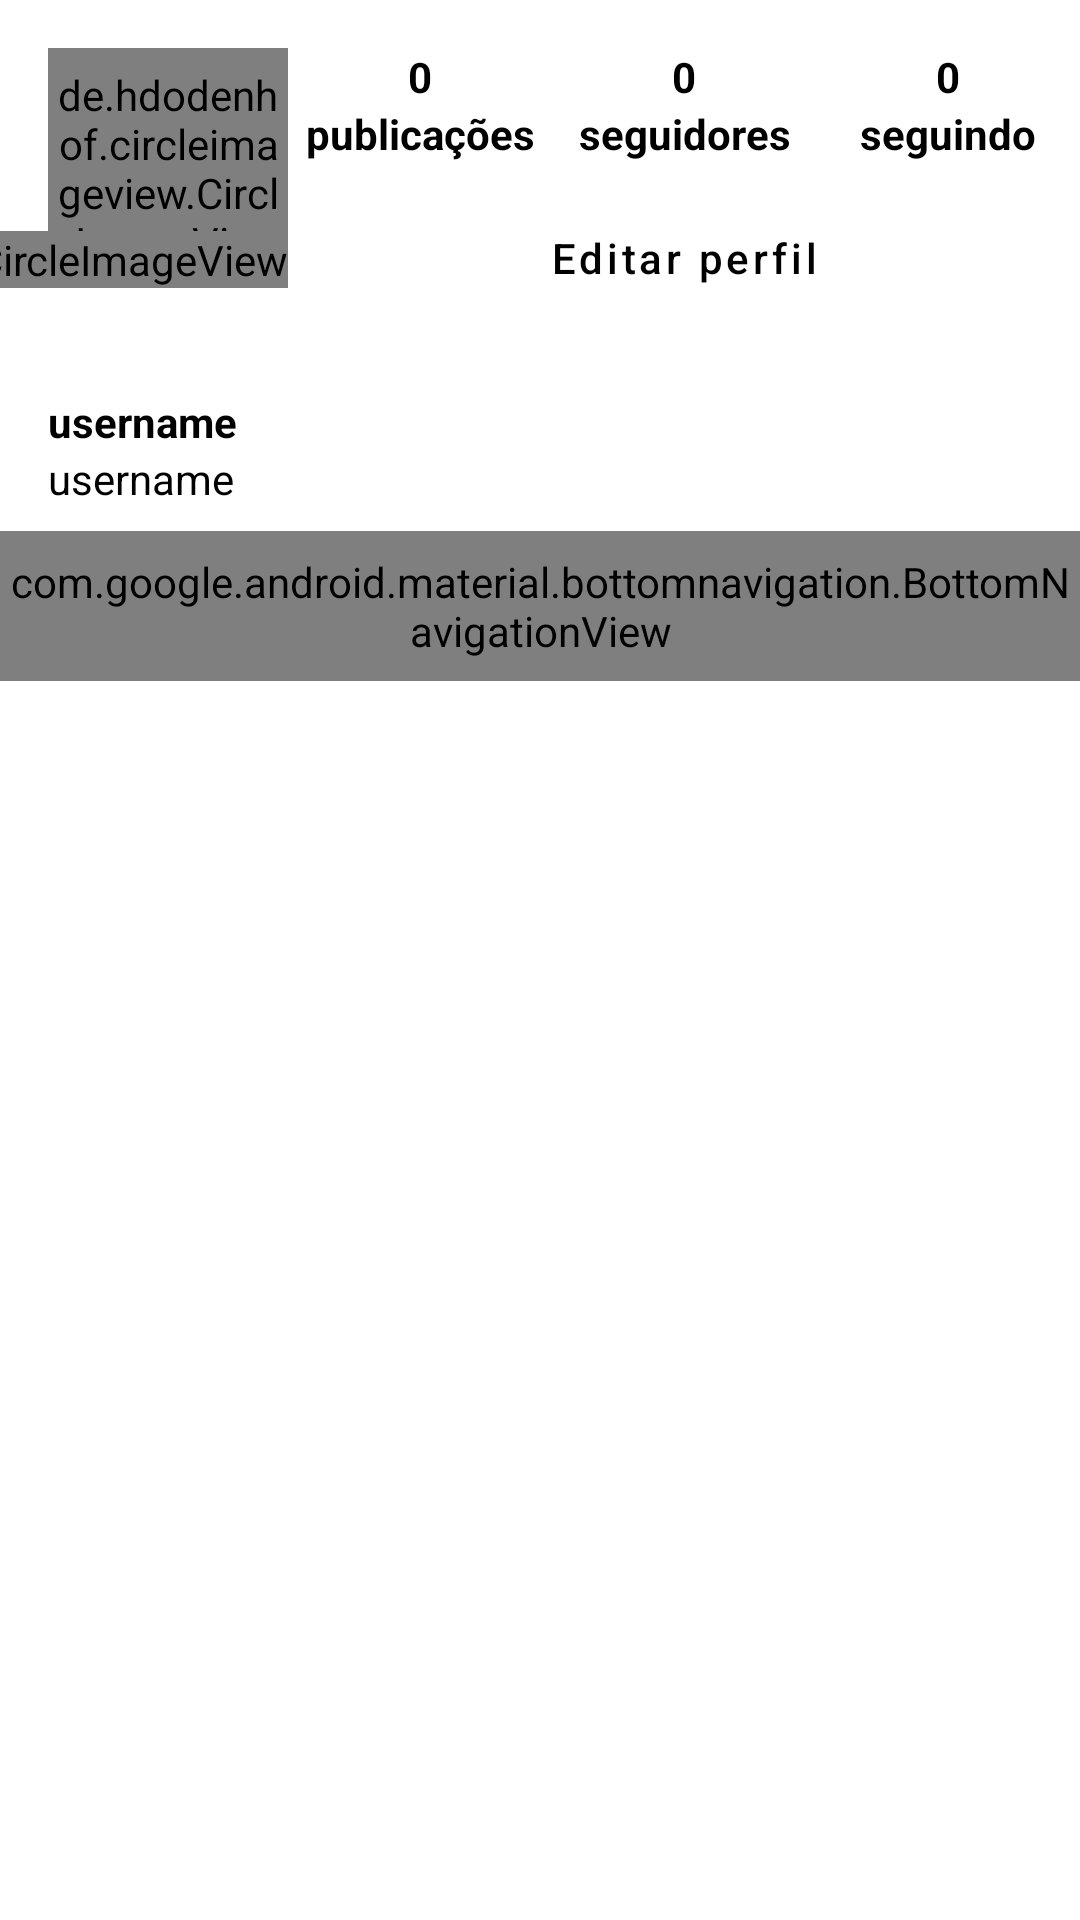

Reconstruct the res/layout file that produces this screen, plus the resources it refers to.
<!-- AndroidManifest.xml: application theme Theme.Clone_Instagram -->
<!-- res/layout/fragment_profile.xml -->
<?xml version="1.0" encoding="utf-8"?>
<FrameLayout
    xmlns:android="http://schemas.android.com/apk/res/android"
    xmlns:app="http://schemas.android.com/apk/res-auto"
    xmlns:tools="http://schemas.android.com/tools"
    android:layout_width="match_parent"
    android:layout_height="match_parent">

<androidx.core.widget.NestedScrollView
    android:layout_width="match_parent"
    android:layout_height="match_parent"
    android:background="?colorOnPrimary"
    tools:showIn="@layout/activity_main">


<androidx.constraintlayout.widget.ConstraintLayout
android:layout_width="match_parent"
android:layout_height="match_parent">

    <de.hdodenhof.circleimageview.CircleImageView
        android:id="@+id/profile_img_icon"
        android:layout_width="80dp"
        android:layout_height="80dp"
        android:layout_marginStart="16dp"
        android:layout_marginTop="16dp"
        android:src="@drawable/ic_insta_profile_thin"
        app:civ_border_color="@color/gray"
        app:civ_border_width="1dp"
        app:civ_circle_background_color="@color/gray_border"
        app:layout_constraintStart_toStartOf="parent"
        app:layout_constraintTop_toTopOf="parent" />

    <de.hdodenhof.circleimageview.CircleImageView
        android:layout_width="wrap_content"
        android:layout_height="wrap_content"
        android:src="@drawable/ic_insta_add_profile"
        app:civ_border_color="@color/white"
        app:civ_border_width="1dp"
        app:civ_circle_background_color="@color/blue_enabled"
        app:layout_constraintBottom_toBottomOf="@id/profile_img_icon"
        app:layout_constraintEnd_toEndOf="@id/profile_img_icon" />

    <TextView
        android:id="@+id/profile_txt_posts_count"
        style="@style/Theme.Clone_Instagram.TextViewProfile"
        android:text="0"
        android:textStyle="bold"
        app:layout_constraintEnd_toStartOf="@id/profile_txt_followers_count"
        app:layout_constraintStart_toEndOf="@id/profile_img_icon"
        app:layout_constraintTop_toTopOf="@id/profile_img_icon" />

    <TextView
        android:id="@+id/profile_txt_followers_count"
        style="@style/Theme.Clone_Instagram.TextViewProfile"
        android:text="0"
        android:textStyle="bold"
        app:layout_constraintEnd_toStartOf="@id/profile_txt_following_count"
        app:layout_constraintStart_toEndOf="@id/profile_txt_posts_count"
        app:layout_constraintTop_toTopOf="@id/profile_img_icon" />

    <TextView
        android:id="@+id/profile_txt_following_count"
        style="@style/Theme.Clone_Instagram.TextViewProfile"
        android:text="0"
        android:textStyle="bold"
        app:layout_constraintEnd_toEndOf="parent"
        app:layout_constraintStart_toEndOf="@id/profile_txt_followers_count"
        app:layout_constraintTop_toTopOf="@id/profile_img_icon" />

    <TextView
        android:id="@+id/profile_txt_posts"
        style="@style/Theme.Clone_Instagram.TextViewProfile"
        android:text="@string/posts"
        android:textStyle="bold"
        app:layout_constraintEnd_toStartOf="@id/profile_txt_followers"
        app:layout_constraintStart_toEndOf="@id/profile_img_icon"
        app:layout_constraintTop_toBottomOf="@id/profile_txt_posts_count" />

    <TextView
        android:id="@+id/profile_txt_followers"
        style="@style/Theme.Clone_Instagram.TextViewProfile"
        android:text="@string/followers"
        android:textStyle="bold"
        app:layout_constraintEnd_toStartOf="@id/profile_txt_following"
        app:layout_constraintStart_toEndOf="@id/profile_txt_posts_count"
        app:layout_constraintTop_toBottomOf="@id/profile_txt_followers_count" />

    <TextView
        android:id="@+id/profile_txt_following"
        style="@style/Theme.Clone_Instagram.TextViewProfile"
        android:text="@string/following"
        android:textStyle="bold"
        app:layout_constraintEnd_toEndOf="parent"
        app:layout_constraintStart_toEndOf="@id/profile_txt_followers"
        app:layout_constraintTop_toBottomOf="@id/profile_txt_following_count" />

    <Button
        android:id="@+id/profile_btn_edit"
        style="@style/Theme.Clone_instagram.Button.White"
        android:layout_width="0dp"
        android:layout_height="wrap_content"
        android:text="@string/edit_profile"
        app:layout_constraintEnd_toEndOf="parent"
        app:layout_constraintStart_toEndOf="@id/profile_img_icon"
        app:layout_constraintTop_toBottomOf="@id/profile_txt_posts" />

    <TextView
        android:id="@+id/profile_txt_username"
        style="@style/Theme.Clone_Instagram.TextViewProfile"
        android:text="@string/username"
        android:layout_marginTop="35dp"
        android:textStyle="bold"
        app:layout_constraintStart_toStartOf="@id/profile_img_icon"
        app:layout_constraintTop_toBottomOf="@id/profile_img_icon" />

    <TextView
        android:id="@+id/profile_txt_bio"
        style="@style/Theme.Clone_Instagram.TextViewProfile"
        android:text="@string/username"
        app:layout_constraintEnd_toEndOf="@id/profile_btn_edit"
        app:layout_constraintStart_toStartOf="@id/profile_img_icon"
        app:layout_constraintTop_toBottomOf="@id/profile_txt_username"
        tools:text="teste teste teste  teste teste teste teste teste teste teste teste teste teste teste teste teste teste teste teste teste teste teste teste teste teste teste teste teste teste teste teste teste teste  "
        android:maxLines="3"
        android:ellipsize="marquee"
        android:textAlignment="textStart"
        />

    <com.google.android.material.bottomnavigation.BottomNavigationView
        android:id="@+id/profile_nav_tabs"
        app:menu="@menu/menu_profile_bottom_nav"
        app:labelVisibilityMode="unlabeled"
        app:layout_constraintEnd_toEndOf="parent"
        app:layout_constraintStart_toStartOf="parent"
        android:background="@drawable/top_bottom_border"
        android:layout_marginTop="8dp"
        app:layout_constraintTop_toBottomOf="@id/profile_txt_bio"
        android:layout_width="match_parent"
        android:layout_height="50dp" />

    <androidx.recyclerview.widget.RecyclerView
        android:id="@+id/profile_rv"
        android:layout_width="match_parent"
        android:layout_height="wrap_content"
        tools:listitem="@layout/item_profile_grid"
        app:layout_constraintTop_toBottomOf="@id/profile_nav_tabs"
        app:layout_constraintBottom_toBottomOf="parent"
/>

</androidx.constraintlayout.widget.ConstraintLayout>

</androidx.core.widget.NestedScrollView>

    <ProgressBar
        android:id="@+id/profile_progress"
        android:layout_width="wrap_content"
        android:layout_height="wrap_content"
        android:visibility="gone"
        tools:visibility="visible"
        android:layout_gravity="center"/>

    <TextView
        android:layout_gravity="center"
        android:id="@+id/profile_txt_empty"
        android:visibility="gone"
        tools:visibility="visible"
        android:layout_width="wrap_content"
        android:layout_height="wrap_content"
        android:text="@string/empty_list"
        />

</FrameLayout>
<!-- res/layout/activity_main.xml (included above) -->
<?xml version="1.0" encoding="utf-8"?>
<androidx.constraintlayout.widget.ConstraintLayout xmlns:android="http://schemas.android.com/apk/res/android"
    xmlns:app="http://schemas.android.com/apk/res-auto"
    android:layout_width="match_parent"
    android:layout_height="match_parent"
    xmlns:tools="http://schemas.android.com/tools">


    <androidx.coordinatorlayout.widget.CoordinatorLayout
        android:layout_width="match_parent"
        app:layout_constraintTop_toTopOf="parent"
        app:layout_constraintBottom_toTopOf="@id/main_bottom_nav"
        android:layout_height="0dp">
        <com.google.android.material.appbar.AppBarLayout
            android:id="@+id/main_appbar"
            android:layout_width="match_parent"
            android:layout_height="wrap_content"
            android:backgroundTint="?colorOnPrimary"
            >
            <androidx.appcompat.widget.Toolbar
                android:id="@+id/main_toolbar"
                app:layout_scrollFlags="scroll|enterAlways"
                android:layout_width="match_parent"
                android:layout_height="?attr/actionBarSize"
               >
                <ImageView
                    android:id="@+id/main_img_logo"
                    android:layout_width="100dp"
                    android:layout_marginTop="8dp"
                    android:padding="8dp"
                    android:layout_height="wrap_content"
                    app:tint="?colorPrimary"
                    android:src="@drawable/instagram_logo_black" />
            </androidx.appcompat.widget.Toolbar>
        </com.google.android.material.appbar.AppBarLayout>

        <FrameLayout
            android:id="@+id/main_fragment"
            app:layout_behavior="@string/appbar_scrolling_view_behavior"
            android:layout_width="match_parent"
            android:layout_height="match_parent"
            android:background="?colorOnPrimary"
             />

    </androidx.coordinatorlayout.widget.CoordinatorLayout>


    <com.google.android.material.bottomnavigation.BottomNavigationView
        android:id="@+id/main_bottom_nav"
        android:layout_width="match_parent"
        android:layout_height="wrap_content"
        app:itemIconTint="?colorPrimary"
        app:backgroundTint="?colorOnPrimary"
        app:labelVisibilityMode="unlabeled"
        app:layout_constraintBottom_toBottomOf="parent"
        app:layout_constraintEnd_toEndOf="parent"
        app:layout_constraintStart_toStartOf="parent"
        app:menu="@menu/menu_bottom_nav" />


</androidx.constraintlayout.widget.ConstraintLayout>
<!-- res/layout/item_profile_grid.xml (included above) -->
<?xml version="1.0" encoding="utf-8"?>
<androidx.constraintlayout.widget.ConstraintLayout xmlns:android="http://schemas.android.com/apk/res/android"
    xmlns:app="http://schemas.android.com/apk/res-auto"
    xmlns:tools="http://schemas.android.com/tools"
    android:padding="1dp"
    android:background="?colorOnPrimary"
    android:layout_width="match_parent"
    android:layout_height="wrap_content">

    <ImageView
        android:id="@+id/item_profile_img_grid"
        android:layout_width="0dp"
        android:layout_height="0dp"
        android:scaleType="centerCrop"
        app:layout_constraintBottom_toBottomOf="parent"
        app:layout_constraintDimensionRatio="1:1"
        app:layout_constraintEnd_toEndOf="parent"
        app:layout_constraintStart_toStartOf="parent"
        app:layout_constraintTop_toTopOf="parent"
        tools:src="@tools:sample/backgrounds/scenic" />

</androidx.constraintlayout.widget.ConstraintLayout>
<!-- resources referenced by this layout -->
<resources>
  <color name="blue_enabled">#3897F0</color>
  <color name="gray">#FAFAFA</color>
  <color name="gray_border">#DBDBDB</color>
  <color name="white">#FFFFFFFF</color>
  <!-- drawable top_bottom_border (drawable) -->
  <?xml version="1.0" encoding="utf-8"?>
  <layer-list xmlns:android="http://schemas.android.com/apk/res/android">
  
      <item
          android:left="-2dp"
          android:right="-2dp"
          >
  
          <shape android:shape="rectangle">
              <stroke android:width="1dp" android:color="@color/gray_border"/>
          </shape>
      </item>
  
  </layer-list>
  <string name="edit_profile">Editar perfil</string>
  <string name="empty_list">Nenhum registro encontrado</string>
  <string name="followers">seguidores</string>
  <string name="following">seguindo</string>
  <string name="posts">publicações</string>
  <string name="username">username</string>
  <style name="Theme.Clone_Instagram.TextViewProfile">
          <item name="android:textColor">?colorPrimary</item>
          <item name="android:layout_width">0dp</item>
          <item name="android:layout_height">wrap_content</item>
          <item name="android:textAlignment">center</item>
      </style>
  <style name="Theme.Clone_instagram.Button.White" parent="Widget.MaterialComponents.Button">
          <item name="android:textColor">?colorPrimary</item>
          <item name="android:layout_marginStart">16dp</item>
          <item name="android:layout_marginEnd">16dp</item>
          <item name="android:layout_marginTop">8dp</item>
          <item name="android:backgroundTint">?colorOnPrimary</item>
          <item name="strokeWidth">1dp</item>
          <item name="strokeColor">?colorPrimaryVariant</item>
          <item name="android:textAllCaps">false</item>
  
      </style>
  <style name="Theme.Clone_Instagram" parent="Theme.MaterialComponents.DayNight.NoActionBar">
          
          <item name="colorPrimary">#000000</item>
          <item name="colorPrimaryVariant">@color/gray_dark</item>
          <item name="colorOnPrimary">@color/white</item>
          
          <item name="colorSecondary">@color/black</item>
          <item name="colorSecondaryVariant">@color/teal_700</item>
          <item name="colorOnSecondary">@color/black</item>
          
          <item name="android:statusBarColor" tools:targetApi="LOLLIPOP_MR1">?attr/colorSecondary</item>
          
      </style>
  <color name="gray_dark">#EFEFEFEF</color>
  <color name="black">#FF000000</color>
  <color name="teal_700">#FF018786</color>
</resources>
